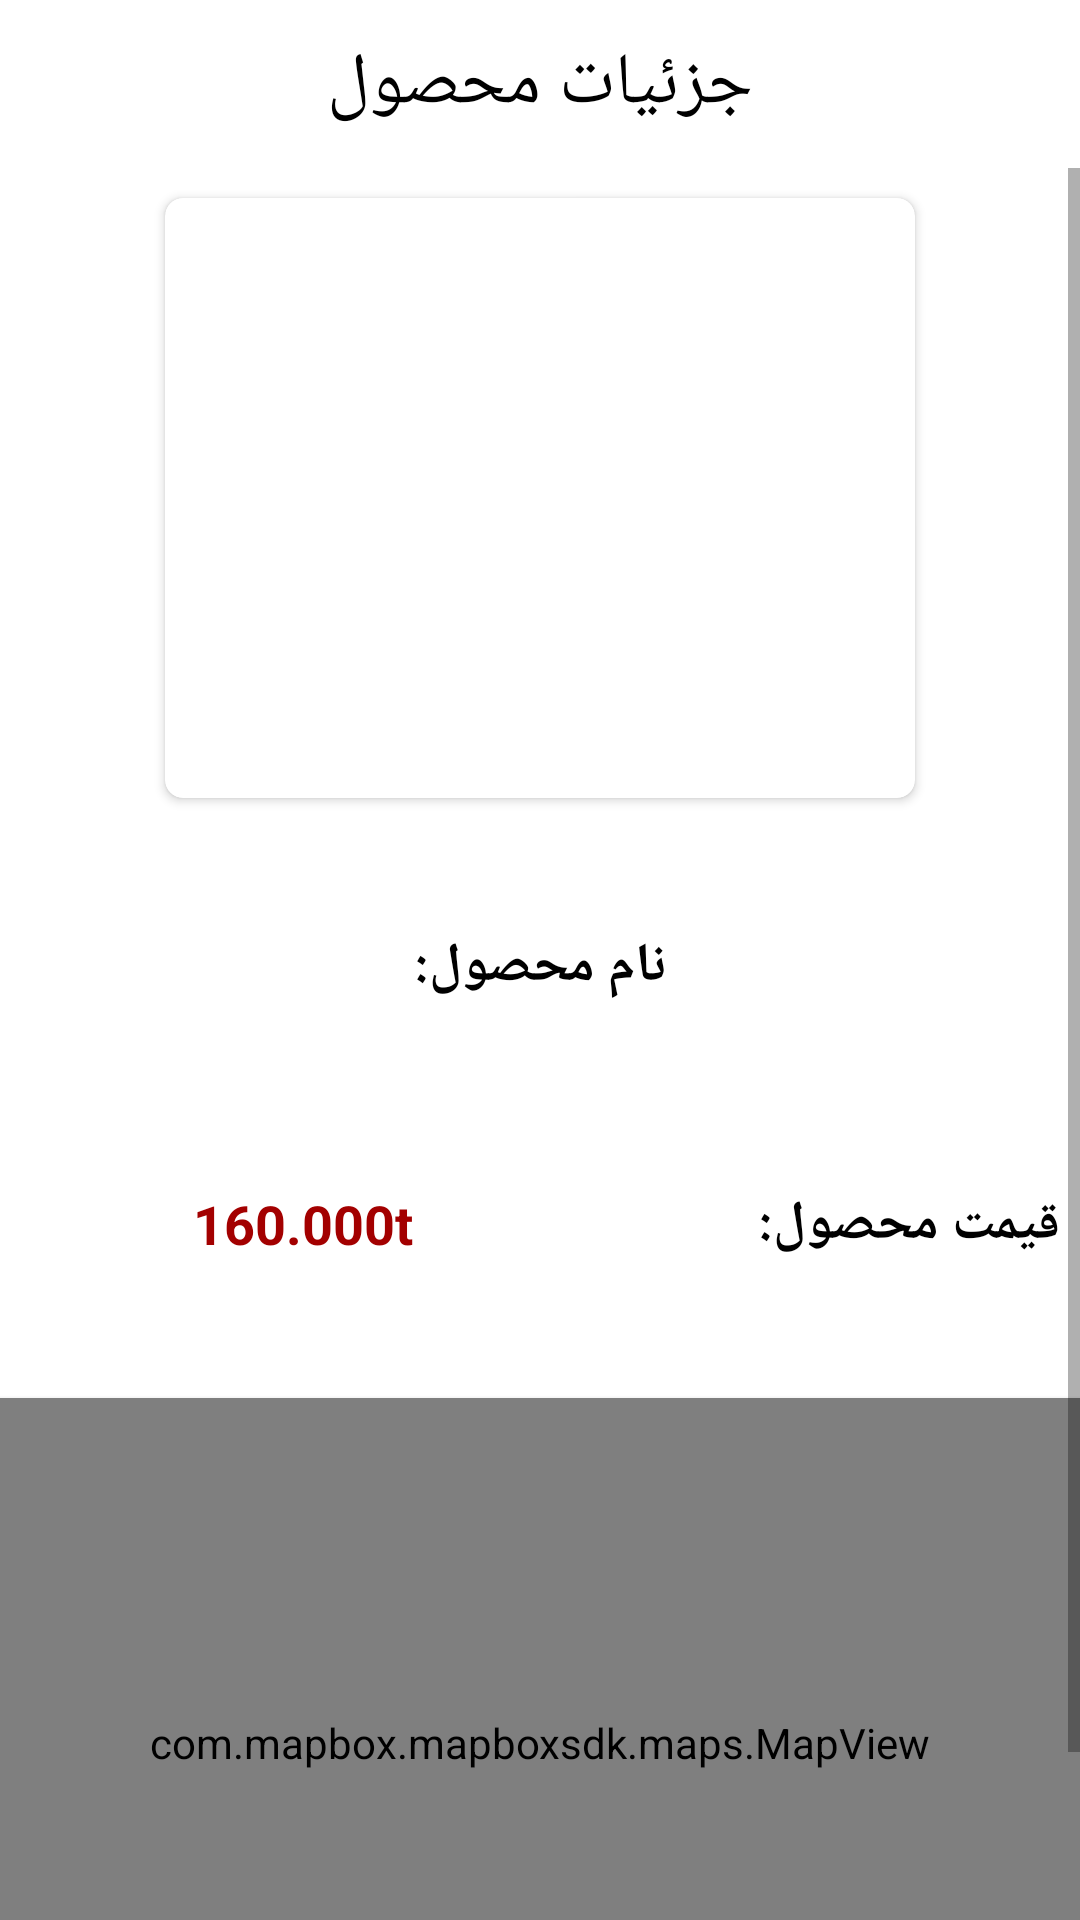

Here is an Android app screen rendered from its layout file. Give the layout XML and the strings, colors and styles it references.
<!-- AndroidManifest.xml: application theme Theme.ShoppingProject -->
<!-- res/layout/activity_details.xml -->
<?xml version="1.0" encoding="utf-8"?>
<androidx.constraintlayout.widget.ConstraintLayout
    xmlns:android="http://schemas.android.com/apk/res/android"
    xmlns:tools="http://schemas.android.com/tools"
    android:layout_width="match_parent"
    android:layout_height="match_parent"
    xmlns:app="http://schemas.android.com/apk/res-auto"
    tools:context=".views.DetailsActivity"
    android:background="@color/lightPrimary">
    <com.google.android.material.appbar.MaterialToolbar
        android:id="@+id/toolBarBasket"
        android:layout_width="match_parent"
        android:layout_height="?attr/actionBarSize"
        app:layout_constraintEnd_toEndOf="parent"
        app:layout_constraintStart_toStartOf="parent"
        app:layout_constraintTop_toTopOf="parent">
        <TextView
            android:layout_width="wrap_content"
            android:layout_height="wrap_content"
            android:layout_gravity="center"
            android:text="@string/details"
            android:textColor="@color/black"
            android:textSize="24sp" />
    </com.google.android.material.appbar.MaterialToolbar>

    <ScrollView
        android:id="@+id/scrollView2"
        android:layout_width="0dp"
        android:layout_height="0dp"
        app:layout_constraintBottom_toBottomOf="parent"
        app:layout_constraintEnd_toEndOf="parent"
        app:layout_constraintStart_toStartOf="parent"
        app:layout_constraintTop_toBottomOf="@+id/toolBarBasket">

        <LinearLayout
            android:id="@+id/detailsLinearLayout"
            android:layout_width="match_parent"
            android:layout_height="0dp"
            android:orientation="vertical">

            <androidx.cardview.widget.CardView
                android:id="@+id/cardViewImage"
                android:layout_width="250dp"
                android:layout_height="200dp"
                android:layout_gravity="center"
                android:layout_margin="10dp"
                app:cardCornerRadius="6dp"
                android:elevation="4dp"
                android:backgroundTint="@color/lightPrimary">
                <ImageView
                    android:id="@+id/imgProductDetail"
                    android:layout_width="match_parent"
                    android:layout_height="200dp"
                    android:scaleType="centerCrop"
                    android:layout_gravity="end"
                    android:src="@drawable/ic_launcher_background" />
            </androidx.cardview.widget.CardView>
            <LinearLayout
                android:layout_width="match_parent"
                android:layout_height="wrap_content"
                android:orientation="vertical">
                <TextView
                    android:id="@+id/txtTitle"
                    android:layout_width="match_parent"
                    android:layout_height="80dp"
                    android:layout_margin="6dp"
                    android:padding="12dp"
                    android:paddingEnd="12dp"
                    android:text="@string/productTitle"
                    android:gravity="center"
                    android:textColor="@color/black"
                    android:textSize="18sp"
                    android:textStyle="bold" />
                <LinearLayout
                    android:layout_width="match_parent"
                    android:layout_height="wrap_content">
                    <TextView
                        android:id="@+id/txtBestSalePrice"
                        android:layout_width="190dp"
                        android:layout_height="80dp"
                        android:layout_margin="6dp"
                        android:padding="12dp"
                        android:paddingEnd="12dp"
                        android:text="@string/bestPrice"
                        android:gravity="center"
                        android:layout_gravity="start"
                        android:textColor="@color/red"
                        android:textSize="18sp"
                        android:textStyle="bold" />
                    <TextView
                        android:id="@+id/txtPrice"
                        android:layout_width="190dp"
                        android:layout_height="80dp"
                        android:layout_margin="6dp"
                        android:layout_gravity="end"
                        android:padding="12dp"
                        android:paddingEnd="12dp"
                        android:text="@string/price"
                        android:gravity="center"
                        android:textColor="@color/black"
                        android:textSize="18sp"
                        android:textStyle="bold" />
                </LinearLayout>

            </LinearLayout>
            <androidx.cardview.widget.CardView
                android:id="@+id/cardViewMapView"
                android:layout_width="380dp"
                android:layout_height="230dp"
                android:elevation="8dp"
                app:cardCornerRadius="2dp"
                android:layout_margin="6dp"
                android:layout_gravity="center">

                <com.mapbox.mapboxsdk.maps.MapView
                    android:id="@+id/MapViewDetail"
                    android:layout_width="match_parent"
                    android:layout_height="match_parent"
                    app:mapbox_cameraZoom="0"/>
            </androidx.cardview.widget.CardView>
        </LinearLayout>
    </ScrollView>
</androidx.constraintlayout.widget.ConstraintLayout>
<!-- resources referenced by this layout -->
<resources>
  <color name="black">#FF000000</color>
  <color name="red">#a30000</color>
  <string name="bestPrice">160.000t</string>
  <string name="details">جزئیات محصول</string>
  <string name="price">قیمت محصول:</string>
  <string name="productTitle">نام محصول:</string>
  <style name="Theme.ShoppingProject" parent="Theme.MaterialComponents.DayNight.NoActionBar">
          
          <item name="colorPrimary">@color/purple_500</item>
          <item name="colorPrimaryVariant">@color/purple_700</item>
          <item name="colorOnPrimary">@color/white</item>
          
          <item name="colorSecondary">@color/teal_200</item>
          <item name="colorSecondaryVariant">@color/teal_700</item>
          <item name="colorOnSecondary">@color/black</item>
          
          <item name="android:statusBarColor" tools:targetApi="l">?attr/colorPrimaryVariant</item>
          
      </style>
  <!-- not gathered from this repository: default colours our renderer supplied (Android Studio template values) -->
  <color name="purple_500">#FF6200EE</color>
  <color name="purple_700">#FF3700B3</color>
  <color name="teal_200">#FF03DAC5</color>
  <color name="teal_700">#FF018786</color>
  <color name="white">#FFFFFFFF</color>
</resources>
